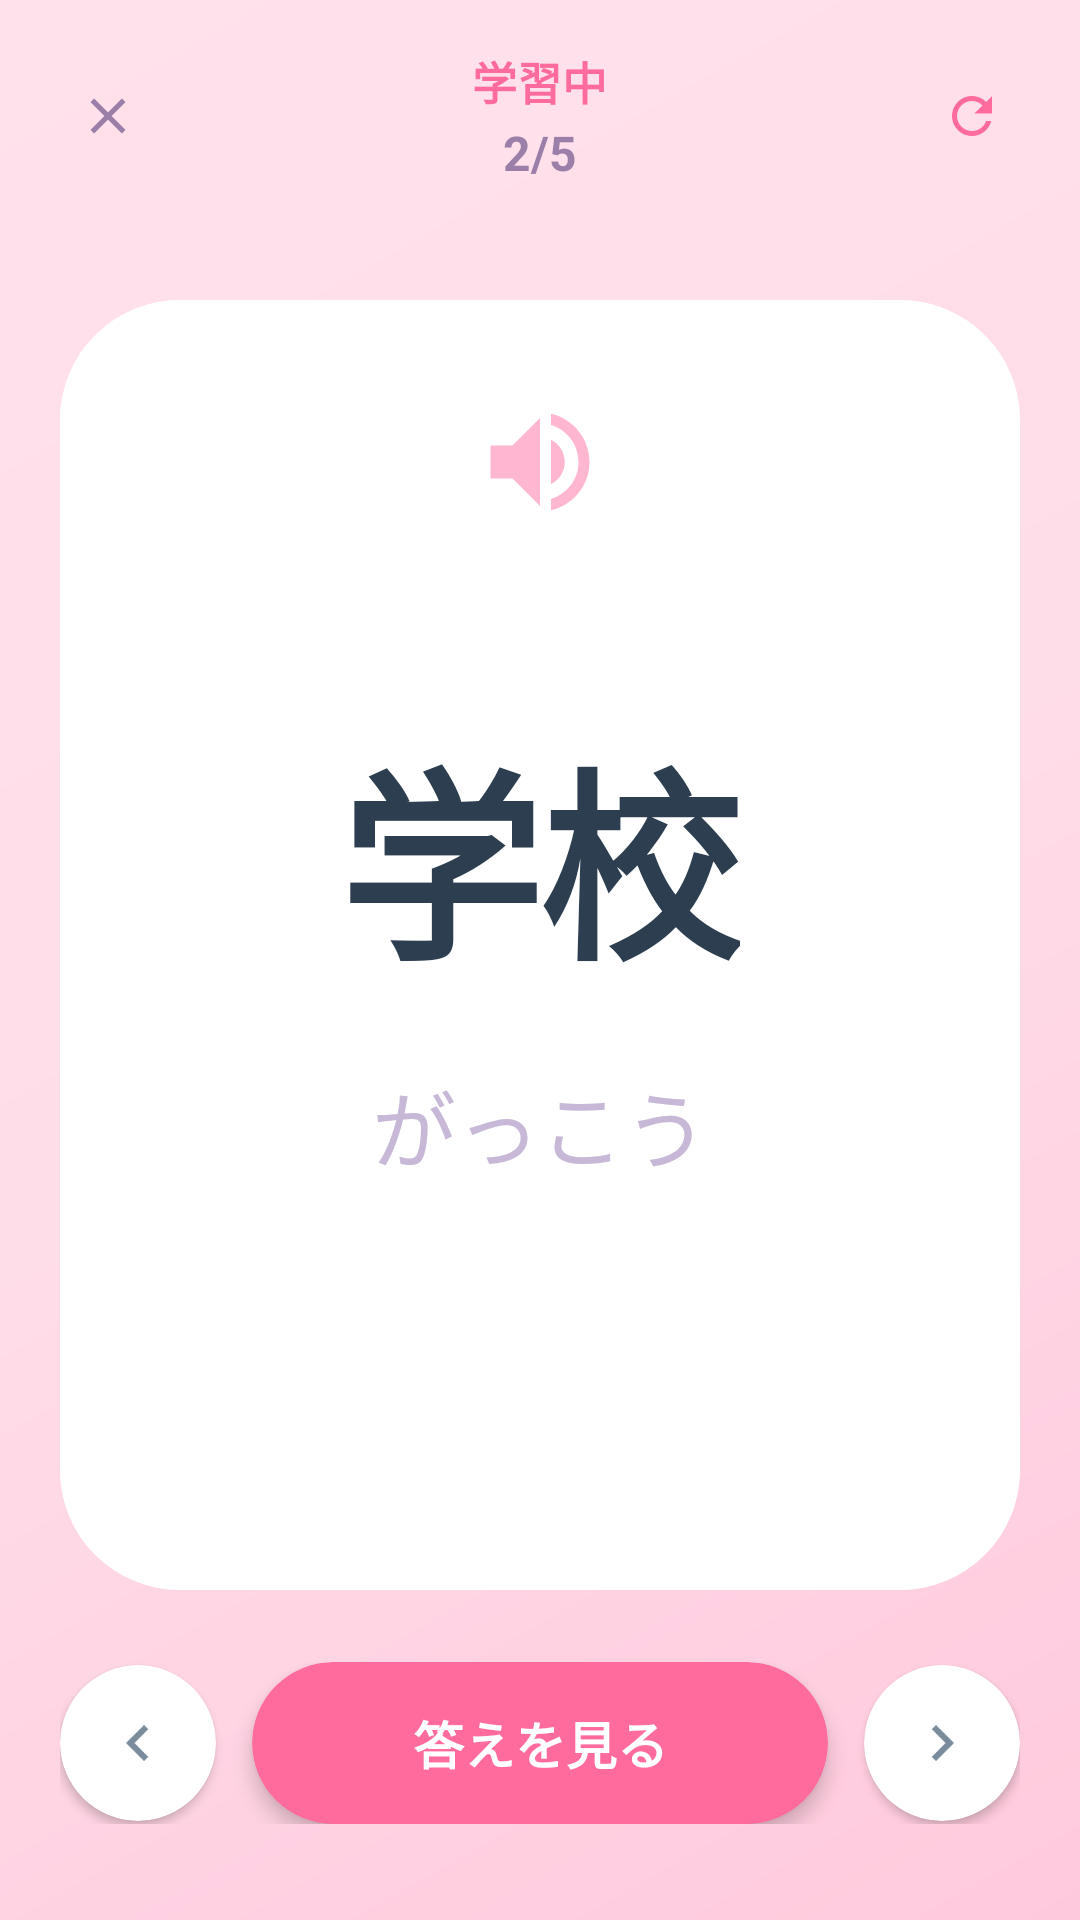

Here is an Android app screen rendered from its layout file. Give the layout XML and the strings, colors and styles it references.
<!-- AndroidManifest.xml: activity theme Theme.SakuraWord -->
<!-- res/layout/activity_main.xml -->
<?xml version="1.0" encoding="utf-8"?>
<FrameLayout xmlns:android="http://schemas.android.com/apk/res/android"
    xmlns:app="http://schemas.android.com/apk/res-auto"
    android:layout_width="match_parent"
    android:layout_height="match_parent"
    android:background="@drawable/background_gradient">

    
    <LinearLayout
        android:layout_width="match_parent"
        android:layout_height="wrap_content"
        android:orientation="horizontal"
        android:paddingStart="20dp"
        android:paddingEnd="20dp"
        android:paddingTop="16dp"
        android:paddingBottom="16dp"
        android:gravity="center_vertical">

        <ImageView
            android:id="@+id/btnClose"
            android:layout_width="32dp"
            android:layout_height="32dp"
            android:src="@drawable/ic_close"
            android:padding="6dp"
            android:background="?attr/selectableItemBackgroundBorderless"/>

        <LinearLayout
            android:layout_width="0dp"
            android:layout_height="wrap_content"
            android:layout_weight="1"
            android:orientation="vertical"
            android:gravity="center">

            <TextView
                android:layout_width="wrap_content"
                android:layout_height="wrap_content"
                android:text="学習中"
                android:textColor="#FF6B9D"
                android:textSize="15sp"
                android:textStyle="bold"/>

            <TextView
                android:id="@+id/progressText"
                android:layout_width="wrap_content"
                android:layout_height="wrap_content"
                android:text="2/5"
                android:textColor="#9B7FA8"
                android:textSize="16sp"
                android:textStyle="bold"
                android:layout_marginTop="2dp"/>
        </LinearLayout>

        <ImageView
            android:id="@+id/btnRefresh"
            android:layout_width="32dp"
            android:layout_height="32dp"
            android:src="@drawable/ic_refresh"
            android:padding="6dp"
            android:background="?attr/selectableItemBackgroundBorderless"/>
    </LinearLayout>

    
    <FrameLayout
        android:layout_width="match_parent"
        android:layout_height="match_parent"
        android:layout_marginTop="90dp"
        android:layout_marginBottom="100dp"
        android:paddingStart="20dp"
        android:paddingEnd="20dp"
        android:paddingTop="10dp"
        android:paddingBottom="10dp">

        
        <androidx.cardview.widget.CardView
            android:id="@+id/frontCard"
            android:layout_width="match_parent"
            android:layout_height="match_parent"
            app:cardCornerRadius="40dp"
            app:cardElevation="0dp"
            app:cardBackgroundColor="#FFFFFF"
            android:clickable="true"
            android:focusable="true">

            <LinearLayout
                android:layout_width="match_parent"
                android:layout_height="match_parent"
                android:orientation="vertical"
                android:background="#FFFFFF"
                android:padding="32dp"
                android:gravity="center">

                <ImageView
                    android:layout_width="44dp"
                    android:layout_height="44dp"
                    android:src="@drawable/ic_volume"
                    android:layout_marginBottom="60dp"
                    app:tint="#FFB6D1" />

                <TextView
                    android:id="@+id/kanjiText"
                    android:layout_width="wrap_content"
                    android:layout_height="wrap_content"
                    android:text="学校"
                    android:textSize="68sp"
                    android:textColor="#2C3E50"
                    android:textStyle="bold"
                    android:letterSpacing="-0.02"
                    android:layout_marginBottom="20dp"/>

                <TextView
                    android:id="@+id/hiraganaText"
                    android:layout_width="wrap_content"
                    android:layout_height="wrap_content"
                    android:text="がっこう"
                    android:textSize="28sp"
                    android:textColor="#C8B8D8"
                    android:layout_marginBottom="100dp"/>

                <TextView
                    android:layout_width="wrap_content"
                    android:layout_height="wrap_content"
                    android:text="タップして裏返す"
                    android:textSize="15sp"
                    android:textColor="#FFB6D1"
                    android:alpha="0.8"/>
            </LinearLayout>
        </androidx.cardview.widget.CardView>

        
        <androidx.cardview.widget.CardView
            android:id="@+id/backCard"
            android:layout_width="match_parent"
            android:layout_height="match_parent"
            app:cardCornerRadius="40dp"
            app:cardElevation="0dp"
            app:cardBackgroundColor="#FFFFFF"
            android:visibility="invisible"
            android:clickable="true"
            android:focusable="true">

            <LinearLayout
                android:layout_width="match_parent"
                android:layout_height="match_parent"
                android:orientation="vertical"
                android:background="#FFFFFF"
                android:padding="44dp"
                android:gravity="center">

                <TextView
                    android:layout_width="wrap_content"
                    android:layout_height="wrap_content"
                    android:text="意味"
                    android:textSize="16sp"
                    android:textColor="#FF6B9D"
                    android:textStyle="bold"
                    android:layout_marginBottom="20dp"/>

                <TextView
                    android:id="@+id/meaningText"
                    android:layout_width="wrap_content"
                    android:layout_height="wrap_content"
                    android:text="School"
                    android:textSize="44sp"
                    android:textColor="#2C3E50"
                    android:textStyle="bold"
                    android:layout_marginBottom="50dp"/>

                <TextView
                    android:layout_width="wrap_content"
                    android:layout_height="wrap_content"
                    android:text="読み方"
                    android:textSize="16sp"
                    android:textColor="#FF6B9D"
                    android:textStyle="bold"
                    android:layout_marginBottom="16dp"/>

                <TextView
                    android:id="@+id/readingText"
                    android:layout_width="wrap_content"
                    android:layout_height="wrap_content"
                    android:text="gakkou"
                    android:textSize="22sp"
                    android:textColor="#7A8B9C"
                    android:layout_marginBottom="50dp"/>

                <TextView
                    android:layout_width="wrap_content"
                    android:layout_height="wrap_content"
                    android:text="例文"
                    android:textSize="16sp"
                    android:textColor="#FF6B9D"
                    android:textStyle="bold"
                    android:layout_marginBottom="16dp"/>

                <TextView
                    android:id="@+id/exampleText"
                    android:layout_width="wrap_content"
                    android:layout_height="wrap_content"
                    android:text="「学校へ行きます。」"
                    android:textSize="19sp"
                    android:textColor="#2C3E50"
                    android:layout_marginBottom="60dp"/>

                <TextView
                    android:layout_width="wrap_content"
                    android:layout_height="wrap_content"
                    android:text="タップして戻る"
                    android:textSize="15sp"
                    android:textColor="#FFB6D1"
                    android:alpha="0.8"/>
            </LinearLayout>
        </androidx.cardview.widget.CardView>
    </FrameLayout>

    
    <LinearLayout
        android:layout_width="match_parent"
        android:layout_height="wrap_content"
        android:layout_gravity="bottom"
        android:orientation="horizontal"
        android:paddingStart="20dp"
        android:paddingEnd="20dp"
        android:paddingBottom="32dp"
        android:gravity="center">

        
        <androidx.cardview.widget.CardView
            android:layout_width="52dp"
            android:layout_height="52dp"
            app:cardCornerRadius="26dp"
            app:cardElevation="2dp"
            app:cardBackgroundColor="#FFFFFF"
            android:layout_marginEnd="12dp">

            <ImageView
                android:id="@+id/btnPrevious"
                android:layout_width="match_parent"
                android:layout_height="match_parent"
                android:src="@drawable/ic_chevron_left"
                android:padding="14dp"
                android:background="?attr/selectableItemBackground"/>
        </androidx.cardview.widget.CardView>

        
        <androidx.cardview.widget.CardView
            android:id="@+id/btnShowAnswer"
            android:layout_width="0dp"
            android:layout_height="54dp"
            android:layout_weight="1"
            app:cardCornerRadius="27dp"
            app:cardElevation="4dp"
            app:cardBackgroundColor="#FF6B9D"
            android:clickable="true"
            android:focusable="true"
            android:foreground="?attr/selectableItemBackground">

            <TextView
                android:layout_width="match_parent"
                android:layout_height="match_parent"
                android:text="答えを見る"
                android:textColor="#FFFFFF"
                android:textSize="17sp"
                android:textStyle="bold"
                android:gravity="center"/>
        </androidx.cardview.widget.CardView>

        
        <androidx.cardview.widget.CardView
            android:id="@+id/btnGoNext"
            android:layout_width="0dp"
            android:layout_height="54dp"
            android:layout_weight="1"
            app:cardCornerRadius="27dp"
            app:cardElevation="4dp"
            app:cardBackgroundColor="#FF6B9D"
            android:visibility="gone"
            android:clickable="true"
            android:focusable="true"
            android:foreground="?attr/selectableItemBackground">

            <TextView
                android:layout_width="match_parent"
                android:layout_height="match_parent"
                android:text="次へ進む"
                android:textColor="#FFFFFF"
                android:textSize="17sp"
                android:textStyle="bold"
                android:gravity="center"/>
        </androidx.cardview.widget.CardView>

        
        <androidx.cardview.widget.CardView
            android:layout_width="52dp"
            android:layout_height="52dp"
            app:cardCornerRadius="26dp"
            app:cardElevation="2dp"
            app:cardBackgroundColor="#FFFFFF"
            android:layout_marginStart="12dp">

            <ImageView
                android:id="@+id/btnNext"
                android:layout_width="match_parent"
                android:layout_height="match_parent"
                android:src="@drawable/ic_chevron_right"
                android:padding="14dp"
                android:background="?attr/selectableItemBackground"/>
        </androidx.cardview.widget.CardView>
    </LinearLayout>

</FrameLayout>
<!-- resources referenced by this layout -->
<resources>
  <!-- drawable background_gradient (drawable) -->
  <?xml version="1.0" encoding="utf-8"?>
  <shape xmlns:android="http://schemas.android.com/apk/res/android">
      <gradient
          android:angle="135"
          android:startColor="#FFC9DD"
          android:centerColor="#FFDDE8"
          android:endColor="#FFE1EC"
          android:type="linear"/>
  </shape>
  <!-- drawable ic_chevron_left (drawable) -->
  <vector xmlns:android="http://schemas.android.com/apk/res/android"
      android:width="24dp"
      android:height="24dp"
      android:viewportWidth="24"
      android:viewportHeight="24">
      <path
          android:fillColor="#7A8B9C"
          android:pathData="M15.41,7.41L14,6l-6,6 6,6 1.41,-1.41L10.83,12z"/>
  </vector>
  <!-- drawable ic_chevron_right (drawable) -->
  <vector xmlns:android="http://schemas.android.com/apk/res/android"
      android:width="24dp"
      android:height="24dp"
      android:viewportWidth="24"
      android:viewportHeight="24">
      <path
          android:fillColor="#7A8B9C"
          android:pathData="M10,6L8.59,7.41 13.17,12l-4.58,4.59L10,18l6,-6z"/>
  </vector>
  <!-- drawable ic_close (drawable) -->
  <vector xmlns:android="http://schemas.android.com/apk/res/android"
      android:width="24dp"
      android:height="24dp"
      android:viewportWidth="24"
      android:viewportHeight="24">
      <path
          android:fillColor="#9B7FA8"
          android:pathData="M19,6.41L17.59,5 12,10.59 6.41,5 5,6.41 10.59,12 5,17.59 6.41,19 12,13.41 17.59,19 19,17.59 13.41,12z"/>
  </vector>
  <!-- drawable ic_refresh (drawable) -->
  <vector xmlns:android="http://schemas.android.com/apk/res/android"
      android:width="24dp"
      android:height="24dp"
      android:viewportWidth="24"
      android:viewportHeight="24">
      <path
          android:fillColor="#FF6B9D"
          android:pathData="M17.65,6.35C16.2,4.9 14.21,4 12,4c-4.42,0 -7.99,3.58 -7.99,8s3.57,8 7.99,8c3.73,0 6.84,-2.55 7.73,-6h-2.08c-0.82,2.33 -3.04,4 -5.65,4 -3.31,0 -6,-2.69 -6,-6s2.69,-6 6,-6c1.66,0 3.14,0.69 4.22,1.78L13,11h7V4l-2.35,2.35z"/>
  </vector>
  <!-- drawable ic_volume (drawable) -->
  <vector xmlns:android="http://schemas.android.com/apk/res/android"
      android:width="24dp"
      android:height="24dp"
      android:viewportWidth="24"
      android:viewportHeight="24">
      <path
          android:fillColor="#FFB6D1"
          android:pathData="M3,9v6h4l5,5L12,4L7,9L3,9zM16.5,12c0,-1.77 -1.02,-3.29 -2.5,-4.03v8.05c1.48,-0.73 2.5,-2.25 2.5,-4.02zM14,3.23v2.06c2.89,0.86 5,3.54 5,6.71s-2.11,5.85 -5,6.71v2.06c4.01,-0.91 7,-4.49 7,-8.77s-2.99,-7.86 -7,-8.77z"/>
  </vector>
  <style name="Theme.SakuraWord" parent="android:Theme.Material.Light.NoActionBar" />
</resources>
